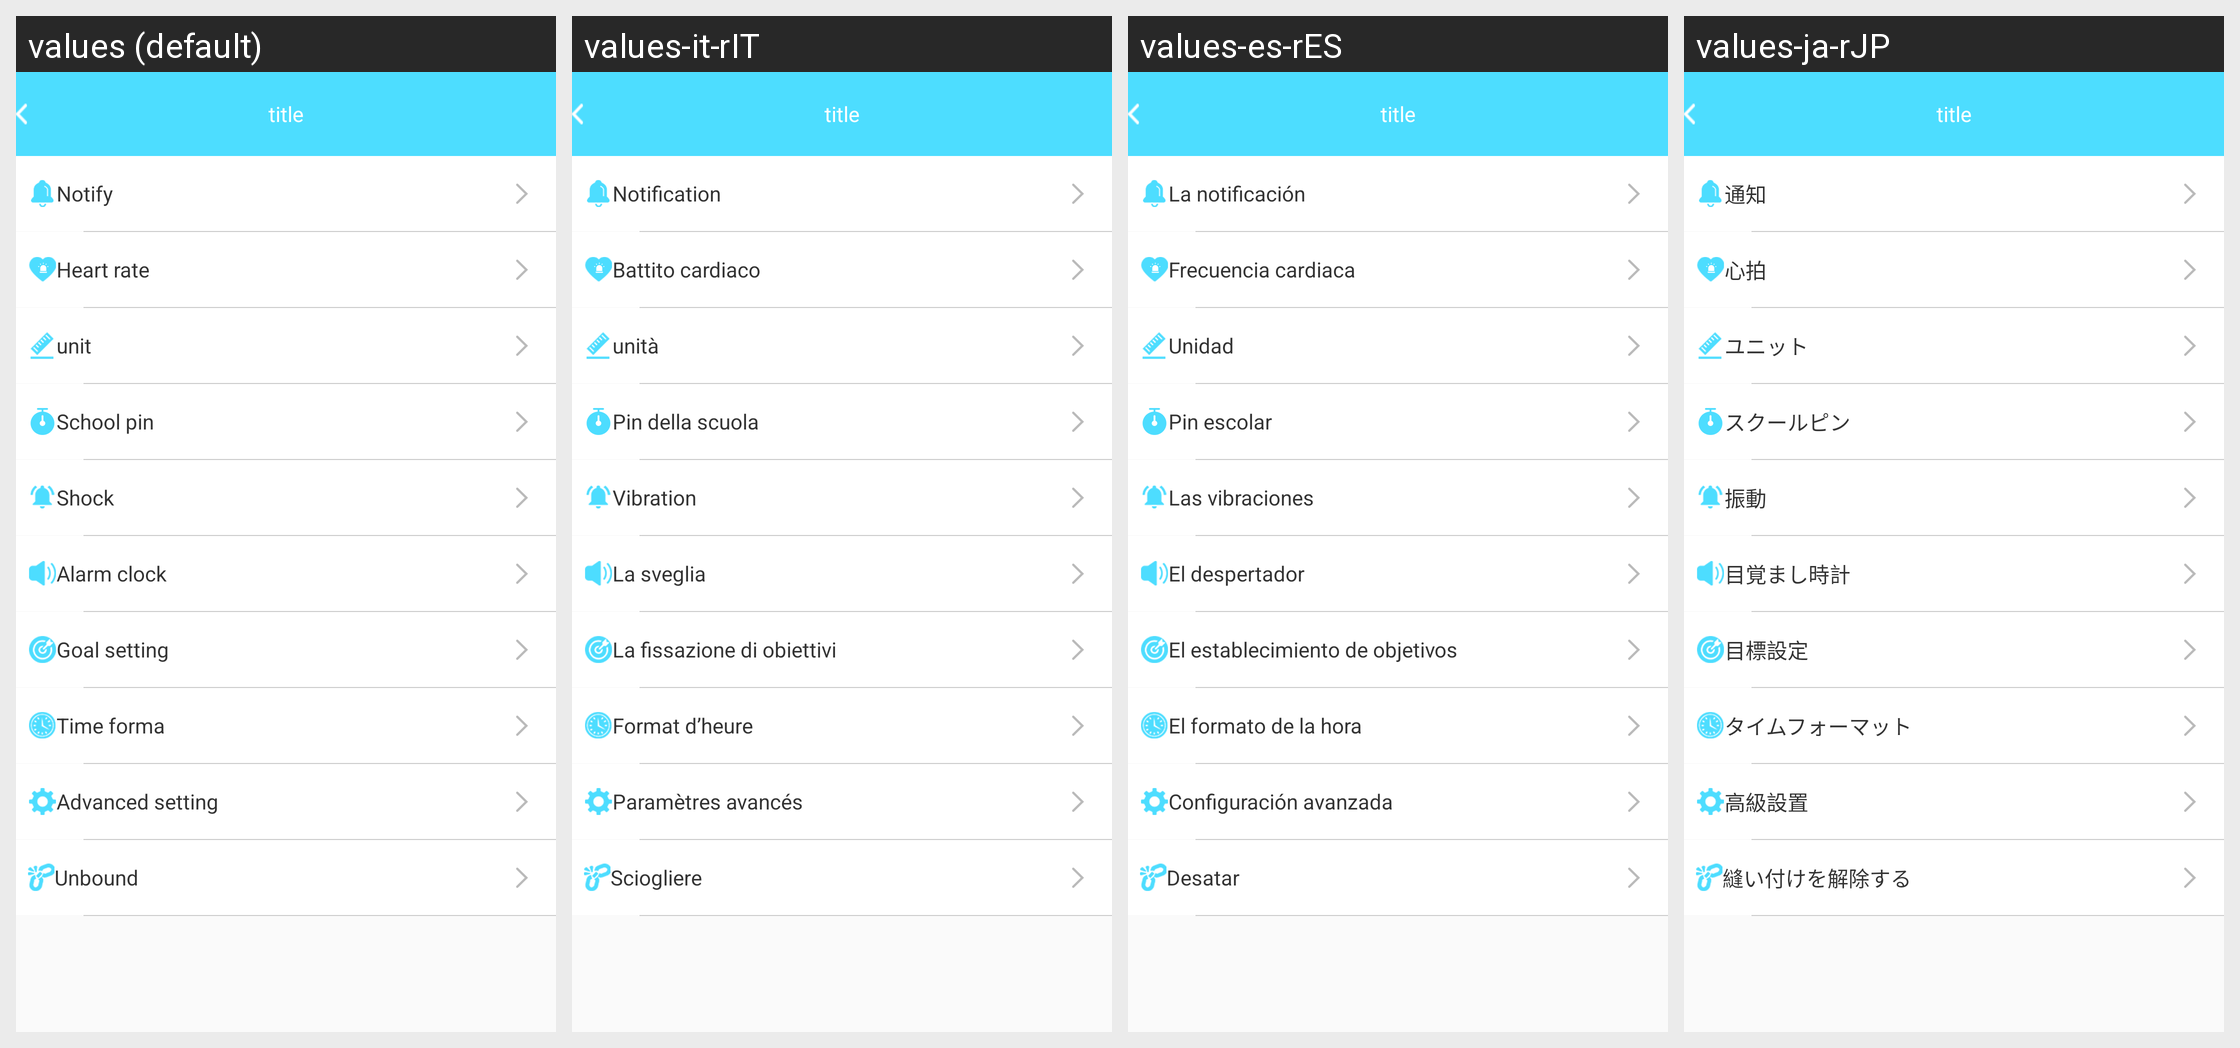

This grid shows one Android layout under several languages. Give, for every string resource on the screen, its name, the default text and each shown locale's text.
Android screen res/layout/b18i_setting_layout.xml rendered under 4 locales, left to right: values (default), values-it-rIT, values-es-rES, values-ja-rJP. Device: Nexus 5 (rendered at 1080×1920; each locale shown at half size, 540×960, under a caption strip naming it); theme AppTheme.
Other locales in the repository, not shown: values-de-rDE, values-en, values-fr-rBE, values-fr-rCA, values-fr-rFR, values-it-rCH, values-ko-rKR, values-pt-rBR, values-ru-rRU, values-vi-rVN, values-zh, values-zh-rCN, values-zh-rHK, values-zh-rTW.
Strings drawn on this screen, with the default value and each locale's value (text and hints the layout hard-codes, and strings that could not be matched under every locale, appear in the picture but are not listed):

notice_str
  values: Notify
  values-it-rIT: Notification
  values-es-rES: La notificación
  values-ja-rJP: 通知

heartrooate
  values: Heart rate
  values-it-rIT: Battito cardiaco
  values-es-rES: Frecuencia cardiaca
  values-ja-rJP: 心拍

unit
  values: unit
  values-it-rIT: unità
  values-es-rES: Unidad
  values-ja-rJP: ユニット

jiaozhen
  values: School pin
  values-it-rIT: Pin della scuola
  values-es-rES: Pin escolar
  values-ja-rJP: スクールピン

shock_str
  values: Shock
  values-it-rIT: Vibration
  values-es-rES: Las vibraciones
  values-ja-rJP: 振動

alarmclock
  values: Alarm clock
  values-it-rIT: La sveglia
  values-es-rES: El despertador
  values-ja-rJP: 目覚まし時計

Targetsetting
  values: Goal setting
  values-it-rIT: La fissazione di obiettivi
  values-es-rES: El establecimiento de objetivos
  values-ja-rJP: 目標設定

time_forma
  values: Time forma
  values-it-rIT: Format d’heure
  values-es-rES: El formato de la hora
  values-ja-rJP: タイムフォーマット

advanced_setting
  values: Advanced setting
  values-it-rIT: Paramètres avancés
  values-es-rES: Configuración avanzada
  values-ja-rJP: 高級設置

unbind
  values: Unbound
  values-it-rIT: Sciogliere
  values-es-rES: Desatar
  values-ja-rJP: 縫い付けを解除する
